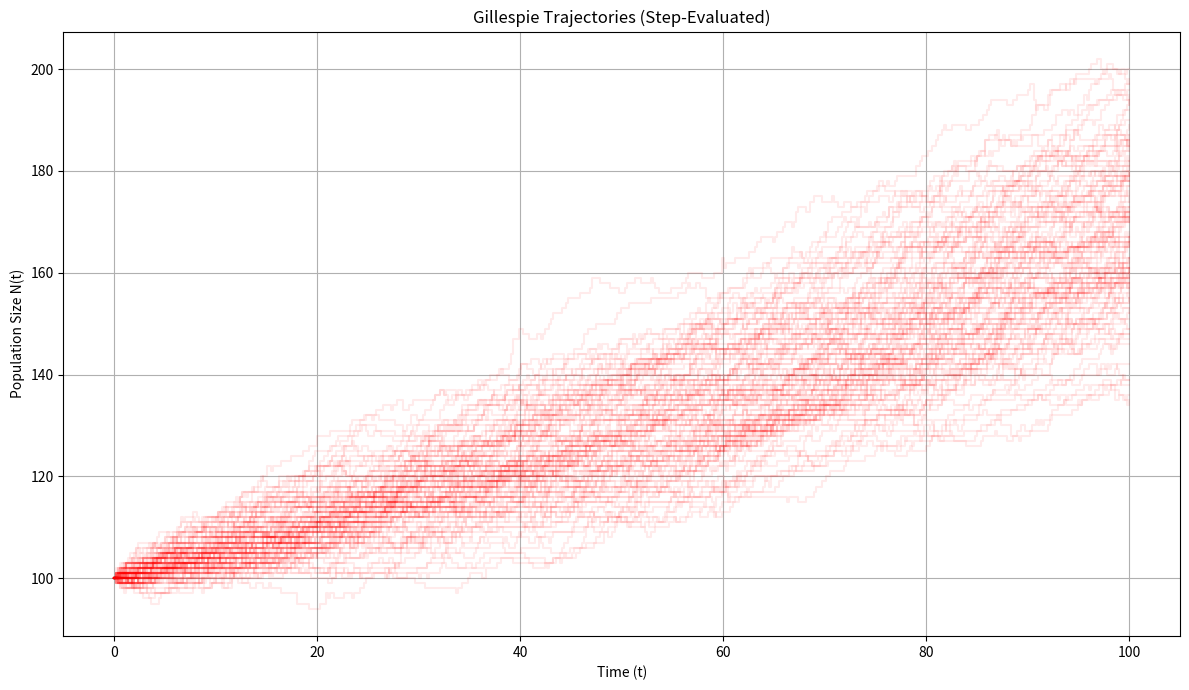
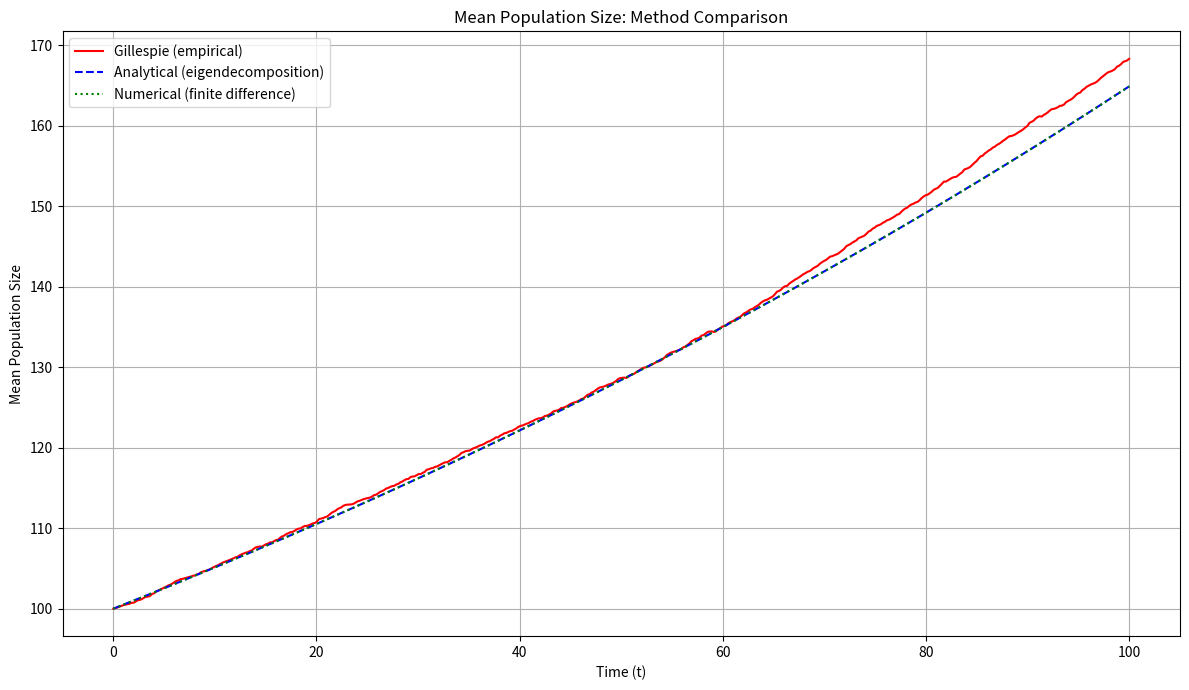
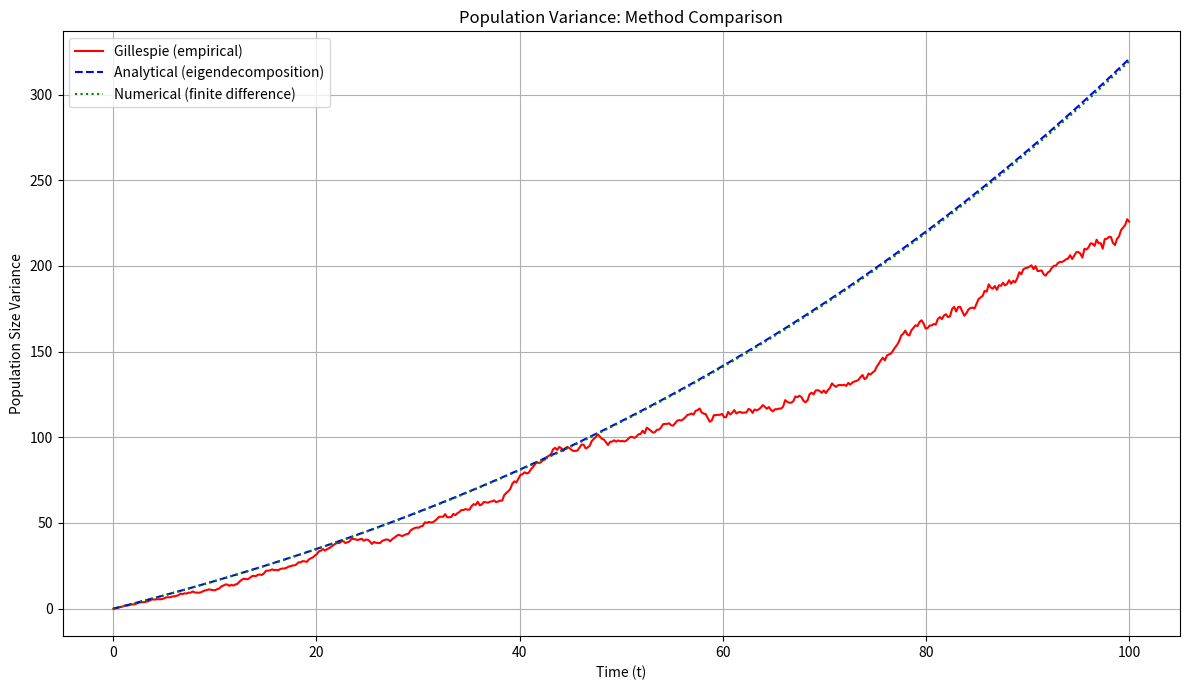

Recreate these plots in Python, in order.
"""
Consolidated linear birth-death process analysis.

Combines three independent methods for solving the SAME per-capita
(linear) birth-death process:
  1. Gillespie stochastic simulation (exact, step-evaluated event-driven Monte Carlo)
  2. Analytical solution via eigendecomposition of the closed 2x2 moment ODE system
  3. Numerical solution via forward-Euler finite-difference integration of the
     truncated master equation (N_max = 400)
"""

import numpy as np
import matplotlib.pyplot as plt

# ============================================================
# Shared parameters
# ============================================================
b = 0.01          # per-capita birth rate
c = 0.005         # per-capita death rate
N0 = 100          # initial population
t_max = 100       # max simulated time
num_sim = 100     # number of Gillespie trajectories
num_time_points = 500
N_max = 400       # truncation bound for numerical state space

common_time = np.linspace(0, t_max, num_time_points)
states = np.arange(N_max + 1)

# ============================================================
# 1. Gillespie stochastic simulation (Step-Evaluated)
# ============================================================
def gillespie_birthdeath(num_sim, t_max, b, c, N0):
    population_trajs = []
    for _ in range(num_sim):
        N = N0
        t = 0.0
        population = [N]
        time = [t]
        while t < t_max:
            birth_rate = b * N
            death_rate = c * N
            total_rate = birth_rate + death_rate
            if total_rate == 0:
                break
            tau = np.random.exponential(1 / total_rate)
            t += tau
            if np.random.rand() < birth_rate / total_rate:
                N += 1
            else:
                N -= 1
            population.append(N)
            time.append(t)
        population_trajs.append((time, population))
    return population_trajs

print("Running Gillespie simulation...")
population_trajs = gillespie_birthdeath(num_sim, t_max, b, c, N0)

gillespie_mean = np.zeros(num_time_points)
gillespie_variance = np.zeros(num_time_points)

# Step-function evaluation of discrete jump process
step_trajectories = []
for time_vec, pop_vec in population_trajs:
    idx = np.searchsorted(time_vec, common_time, side='right') - 1
    idx = np.clip(idx, 0, len(pop_vec) - 1)
    step_pop = np.array(pop_vec)[idx]
    step_trajectories.append(step_pop)
    gillespie_mean += step_pop
    gillespie_variance += step_pop ** 2

gillespie_mean /= num_sim
gillespie_variance = (gillespie_variance / num_sim) - gillespie_mean ** 2

# ============================================================
# 2. Analytical solution via eigendecomposition (Vectorized)
# ============================================================
print("Solving analytically via eigendecomposition of the moment ODE system...")
r = b - c
M = np.array([[r, 0.0],
              [b + c, 2 * r]])
eigvals_m, eigvecs_m = np.linalg.eig(M)
x0 = np.array([N0, N0 ** 2], dtype=float)   # [mean(0), second moment(0)]
coeffs_m = np.linalg.solve(eigvecs_m, x0)

# Vectorized exact moment calculation
x_t = np.real(eigvecs_m @ (coeffs_m[:, None] * np.exp(eigvals_m[:, None] * common_time)))
analytical_mean = x_t[0, :]
analytical_variance = x_t[1, :] - analytical_mean ** 2

# ============================================================
# 3. Finite-difference numerical solution of the master equation
# ============================================================
print("Solving numerically via finite differences...")
dt = 0.02
n_steps = int(t_max / dt)

birth_rates = b * states.astype(float)
birth_rates[-1] = 0.0  # boundary condition at N_max
death_rates = c * states.astype(float)

P = np.zeros(N_max + 1)
P[N0] = 1.0

record_every = max(1, n_steps // num_time_points)
numerical_time_series = []
numerical_mean_series = []
numerical_variance_series = []

for step in range(n_steps + 1):
    if step % record_every == 0:
        m = np.sum(states * P)
        var = np.sum(states ** 2 * P) - m ** 2
        numerical_time_series.append(step * dt)
        numerical_mean_series.append(m)
        numerical_variance_series.append(var)

    inflow_birth = np.zeros(N_max + 1)
    inflow_birth[1:] = birth_rates[:-1] * P[:-1]
    inflow_death = np.zeros(N_max + 1)
    inflow_death[:-1] = death_rates[1:] * P[1:]
    outflow = (birth_rates + death_rates) * P
    dP = inflow_birth + inflow_death - outflow

    P = P + dt * dP
    P = np.clip(P, 0, None)
    P /= P.sum()

numerical_mean = np.interp(common_time, numerical_time_series, numerical_mean_series)
numerical_variance = np.interp(common_time, numerical_time_series, numerical_variance_series)

# ============================================================
# 4. Error metrics
# ============================================================
def rmse(a, ref):
    return np.sqrt(np.mean((a - ref) ** 2))

def pct_error(a, ref):
    return 100 * np.abs(a - ref) / np.abs(ref)

mean_rmse_analytical = rmse(gillespie_mean, analytical_mean)
mean_rmse_numerical = rmse(gillespie_mean, numerical_mean)
var_rmse_analytical = rmse(gillespie_variance, analytical_variance)
var_rmse_numerical = rmse(gillespie_variance, numerical_variance)
mean_rmse_analytical_vs_numerical = rmse(numerical_mean, analytical_mean)
var_rmse_analytical_vs_numerical = rmse(numerical_variance, analytical_variance)

final_mean_pct_err_analytical = pct_error(gillespie_mean[-1], analytical_mean[-1])
final_mean_pct_err_numerical = pct_error(gillespie_mean[-1], numerical_mean[-1])

print("\n=== Error metrics ===")
print(f"Mean population, RMSE:")
print(f"  Gillespie vs analytical : {mean_rmse_analytical:.4f}")
print(f"  Gillespie vs numerical  : {mean_rmse_numerical:.4f}")
print(f"  Analytical vs numerical : {mean_rmse_analytical_vs_numerical:.6f}")
print(f"\nVariance, RMSE:")
print(f"  Gillespie vs analytical : {var_rmse_analytical:.4f}")
print(f"  Gillespie vs numerical  : {var_rmse_numerical:.4f}")
print(f"  Analytical vs numerical : {var_rmse_analytical_vs_numerical:.6f}")
print(f"\nFinal-time (t={t_max}) mean, % error vs Gillespie:")
print(f"  vs analytical : {final_mean_pct_err_analytical:.2f}%")
print(f"  vs numerical  : {final_mean_pct_err_numerical:.2f}%")

# ============================================================
# Plots
# ============================================================
plt.figure(figsize=(12, 7))
for step_pop in step_trajectories:
    plt.plot(common_time, step_pop, color='red', alpha=0.08, drawstyle='steps-post')
plt.xlabel("Time (t)")
plt.ylabel("Population Size N(t)")
plt.title("Gillespie Trajectories (Step-Evaluated)")
plt.grid(True)
plt.tight_layout()
plt.savefig("fig1_gillespie_trajectories.png", dpi=150)

plt.figure(figsize=(12, 7))
plt.plot(common_time, gillespie_mean, label="Gillespie (empirical)", color='red')
plt.plot(common_time, analytical_mean, label="Analytical (eigendecomposition)", color='blue', ls='--')
plt.plot(common_time, numerical_mean, label="Numerical (finite difference)", color='green', ls=':')
plt.xlabel("Time (t)")
plt.ylabel("Mean Population Size")
plt.title("Mean Population Size: Method Comparison")
plt.legend()
plt.grid(True)
plt.tight_layout()
plt.savefig("fig2_mean_comparison.png", dpi=150)

plt.figure(figsize=(12, 7))
plt.plot(common_time, gillespie_variance, label="Gillespie (empirical)", color='red')
plt.plot(common_time, analytical_variance, label="Analytical (eigendecomposition)", color='blue', ls='--')
plt.plot(common_time, numerical_variance, label="Numerical (finite difference)", color='green', ls=':')
plt.xlabel("Time (t)")
plt.ylabel("Population Size Variance")
plt.title("Population Variance: Method Comparison")
plt.legend()
plt.grid(True)
plt.tight_layout()
plt.savefig("fig3_variance_comparison.png", dpi=150)

print("\nFigures saved successfully.")
plt.show()
